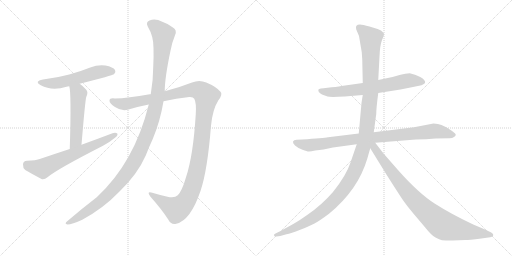
t = 0.00 s
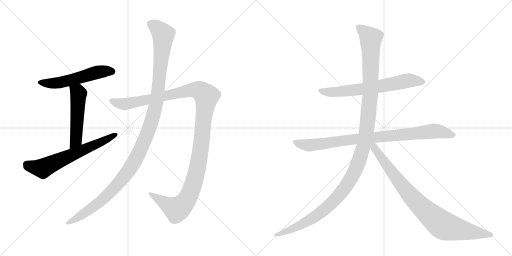
t = 1.80 s
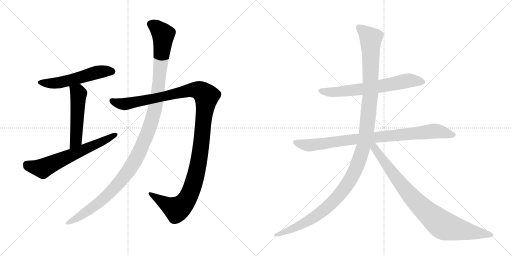
t = 3.60 s
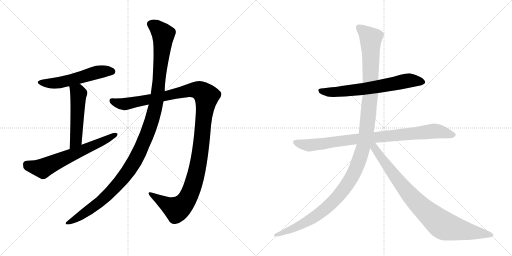
t = 5.40 s
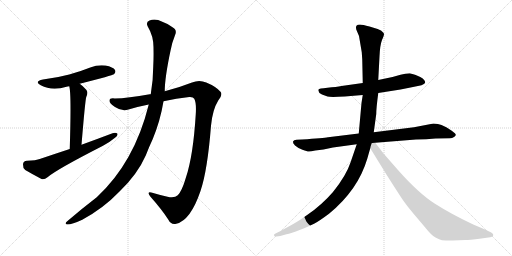
t = 7.20 s
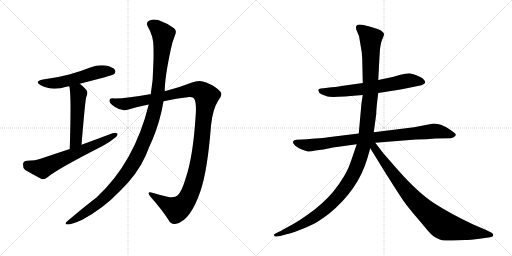
t = 9.00 s

The animated SVG that drew these frames (rendered in a browser with its animation timeline set to each time). Animation: 9 CSS @keyframes rules; one cycle of 9.00 s.

<svg version="1.1" viewBox="0 0 2048 1024" xmlns="http://www.w3.org/2000/svg">
  <g stroke="lightgray" stroke-dasharray="1,1" stroke-width="1" transform="scale(4, 4)">
    <line x1="0" y1="0" x2="256" y2="256"></line>
    <line x1="256" y1="0" x2="0" y2="256"></line>
    <line x1="128" y1="0" x2="128" y2="256"></line>
    <line x1="0" y1="128" x2="256" y2="128"></line>
    <line x1="256" y1="0" x2="512" y2="256"></line>
    <line x1="512" y1="0" x2="256" y2="256"></line>
    <line x1="384" y1="0" x2="384" y2="256"></line>
    <line x1="256" y1="128" x2="512" y2="128"></line>
  </g>
<g transform="scale(1, -1) translate(0, -850)">
   <style type="text/css">
    @keyframes keyframes0 {
      from {
       stroke: black;
       stroke-dashoffset: 549;
       stroke-width: 128;
       }
       64% {
       animation-timing-function: step-end;
       stroke: black;
       stroke-dashoffset: 0;
       stroke-width: 128;
       }
       to {
       stroke: black;
       stroke-width: 1024;
       }
       }
       #make-me-a-hanzi-animation-0 {
         animation: keyframes0 0.696777s both;
         animation-delay: 0.000000s;
         animation-timing-function: linear;
       }
    @keyframes keyframes1 {
      from {
       stroke: black;
       stroke-dashoffset: 516;
       stroke-width: 128;
       }
       63% {
       animation-timing-function: step-end;
       stroke: black;
       stroke-dashoffset: 0;
       stroke-width: 128;
       }
       to {
       stroke: black;
       stroke-width: 1024;
       }
       }
       #make-me-a-hanzi-animation-1 {
         animation: keyframes1 0.669922s both;
         animation-delay: 0.696777s;
         animation-timing-function: linear;
       }
    @keyframes keyframes2 {
      from {
       stroke: black;
       stroke-dashoffset: 644;
       stroke-width: 128;
       }
       68% {
       animation-timing-function: step-end;
       stroke: black;
       stroke-dashoffset: 0;
       stroke-width: 128;
       }
       to {
       stroke: black;
       stroke-width: 1024;
       }
       }
       #make-me-a-hanzi-animation-2 {
         animation: keyframes2 0.774089s both;
         animation-delay: 1.366699s;
         animation-timing-function: linear;
       }
    @keyframes keyframes3 {
      from {
       stroke: black;
       stroke-dashoffset: 1250;
       stroke-width: 128;
       }
       80% {
       animation-timing-function: step-end;
       stroke: black;
       stroke-dashoffset: 0;
       stroke-width: 128;
       }
       to {
       stroke: black;
       stroke-width: 1024;
       }
       }
       #make-me-a-hanzi-animation-3 {
         animation: keyframes3 1.267253s both;
         animation-delay: 2.140788s;
         animation-timing-function: linear;
       }
    @keyframes keyframes4 {
      from {
       stroke: black;
       stroke-dashoffset: 1213;
       stroke-width: 128;
       }
       80% {
       animation-timing-function: step-end;
       stroke: black;
       stroke-dashoffset: 0;
       stroke-width: 128;
       }
       to {
       stroke: black;
       stroke-width: 1024;
       }
       }
       #make-me-a-hanzi-animation-4 {
         animation: keyframes4 1.237142s both;
         animation-delay: 3.408040s;
         animation-timing-function: linear;
       }
    @keyframes keyframes5 {
      from {
       stroke: black;
       stroke-dashoffset: 673;
       stroke-width: 128;
       }
       69% {
       animation-timing-function: step-end;
       stroke: black;
       stroke-dashoffset: 0;
       stroke-width: 128;
       }
       to {
       stroke: black;
       stroke-width: 1024;
       }
       }
       #make-me-a-hanzi-animation-5 {
         animation: keyframes5 0.797689s both;
         animation-delay: 4.645182s;
         animation-timing-function: linear;
       }
    @keyframes keyframes6 {
      from {
       stroke: black;
       stroke-dashoffset: 896;
       stroke-width: 128;
       }
       74% {
       animation-timing-function: step-end;
       stroke: black;
       stroke-dashoffset: 0;
       stroke-width: 128;
       }
       to {
       stroke: black;
       stroke-width: 1024;
       }
       }
       #make-me-a-hanzi-animation-6 {
         animation: keyframes6 0.979167s both;
         animation-delay: 5.442871s;
         animation-timing-function: linear;
       }
    @keyframes keyframes7 {
      from {
       stroke: black;
       stroke-dashoffset: 1276;
       stroke-width: 128;
       }
       81% {
       animation-timing-function: step-end;
       stroke: black;
       stroke-dashoffset: 0;
       stroke-width: 128;
       }
       to {
       stroke: black;
       stroke-width: 1024;
       }
       }
       #make-me-a-hanzi-animation-7 {
         animation: keyframes7 1.288411s both;
         animation-delay: 6.422038s;
         animation-timing-function: linear;
       }
    @keyframes keyframes8 {
      from {
       stroke: black;
       stroke-dashoffset: 877;
       stroke-width: 128;
       }
       74% {
       animation-timing-function: step-end;
       stroke: black;
       stroke-dashoffset: 0;
       stroke-width: 128;
       }
       to {
       stroke: black;
       stroke-width: 1024;
       }
       }
       #make-me-a-hanzi-animation-8 {
         animation: keyframes8 0.963704s both;
         animation-delay: 7.710449s;
         animation-timing-function: linear;
       }
</style>
<path d="M 319 515 Q 451 549 456 553 Q 465 562 460 570 Q 453 582 422 588 Q 391 592 361 580 Q 321 564 277 552 Q 229 539 172 532 Q 135 525 163 509 Q 208 485 266 503 Q 270 504 277 505 L 319 515 Z" fill="lightgray"></path> 
<path d="M 326 271 Q 341 451 345 462 Q 354 481 345 491 Q 332 506 319 515 C 295 533 271 534 277 505 Q 286 477 279 254 C 278 224 324 241 326 271 Z" fill="lightgray"></path> 
<path d="M 279 254 Q 221 235 162 215 Q 143 208 108 207 Q 93 206 92 193 Q 91 178 101 170 Q 128 154 166 134 Q 178 131 190 141 Q 226 172 412 267 Q 437 280 456 296 Q 471 305 470 315 Q 464 321 450 317 Q 392 295 326 271 L 279 254 Z" fill="lightgray"></path> 
<path d="M 654 445 Q 705 457 757 462 Q 773 463 777 455 Q 786 439 783 393 Q 773 228 744 141 Q 728 86 711 69 Q 698 56 670 63 Q 639 70 609 79 Q 584 86 602 63 Q 648 11 673 -28 Q 683 -50 705 -45 Q 762 -32 802 86 Q 830 168 844 347 Q 850 411 873 448 Q 892 472 882 483 Q 864 504 825 520 Q 797 533 768 520 Q 720 501 659 485 L 603 473 Q 600 474 599 473 Q 511 457 459 456 Q 438 459 438 447 Q 437 437 460 422 Q 488 403 514 412 Q 554 424 595 432 L 654 445 Z" fill="lightgray"></path> 
<path d="M 595 432 Q 538 201 387 61 Q 327 15 270 -34 Q 255 -46 270 -48 Q 288 -48 329 -29 Q 414 17 478 84 Q 550 153 583 228 Q 596 262 611 294 Q 641 366 654 445 L 659 485 Q 659 539 682 647 Q 688 680 700 709 Q 710 731 690 741 Q 668 757 649 763 Q 621 778 598 768 Q 582 762 591 744 Q 615 704 614 657 Q 615 623 613 585 Q 613 533 603 473 L 595 432 Z" fill="lightgray"></path> 
<path d="M 1513 478 L 1602 492 L 1652 502 Q 1696 509 1700 518 Q 1704 529 1681 542 Q 1669 548 1660 551 L 1639 557 L 1621 555 L 1602 551 L 1570 542 L 1513 530 L 1451 518 L 1366 506 Q 1346 502 1310 499 Q 1275 496 1274 492 Q 1270 482 1288 472 L 1310 464 Q 1320 461 1379 464 L 1451 470 L 1513 478 Z" fill="lightgray"></path> 
<path d="M 1734 356 L 1656 341 L 1495 321 L 1435 316 L 1312 301 Q 1295 298 1208 292 L 1186 291 Q 1175 290 1172 284 Q 1170 278 1180 268 Q 1191 258 1210 251 Q 1229 244 1234 244 Q 1240 243 1261 248 L 1294 252 L 1332 260 L 1427 273 L 1501 279 L 1664 292 Q 1706 292 1742 296 L 1799 297 Q 1809 297 1816 302 Q 1823 306 1823 311 Q 1824 315 1807 327 Q 1790 339 1785 341 L 1766 350 Q 1753 356 1734 356 Z" fill="lightgray"></path> 
<path d="M 1495 321 L 1505 394 Q 1505 417 1513 478 L 1513 530 L 1518 624 Q 1520 670 1528 690 Q 1537 710 1536 715 Q 1535 719 1524 728 Q 1507 736 1478 744 Q 1450 752 1440 752 Q 1419 752 1425 732 L 1436 706 L 1447 641 L 1449 612 L 1451 518 L 1451 470 L 1446 438 L 1435 316 L 1427 273 L 1402 200 Q 1385 148 1332 82 Q 1286 29 1230 -9 Q 1201 -30 1173 -46 L 1133 -68 Q 1122 -76 1116 -77 L 1102 -84 Q 1095 -86 1096 -91 Q 1097 -97 1106 -96 L 1121 -94 L 1146 -87 Q 1163 -84 1201 -69 Q 1240 -54 1258 -44 Q 1277 -34 1316 -5 Q 1432 90 1469 215 L 1481 257 C 1492 297 1487 262 1495 321 Z" fill="lightgray"></path> 
<path d="M 1481 257 L 1547 150 Q 1601 65 1615 45 Q 1630 24 1651 -1 L 1700 -59 Q 1727 -93 1742 -100 Q 1758 -108 1768 -111 Q 1791 -113 1811 -112 L 1861 -110 Q 1875 -110 1925 -104 L 1961 -99 L 1970 -96 Q 1973 -94 1973 -89 Q 1973 -85 1965 -80 L 1940 -68 L 1893 -48 Q 1804 -6 1740 35 Q 1676 75 1591 171 L 1534 236 L 1501 279 C 1483 303 1465 283 1481 257 Z" fill="lightgray"></path> 
      <clipPath id="make-me-a-hanzi-clip-0">
      <path d="M 319 515 Q 451 549 456 553 Q 465 562 460 570 Q 453 582 422 588 Q 391 592 361 580 Q 321 564 277 552 Q 229 539 172 532 Q 135 525 163 509 Q 208 485 266 503 Q 270 504 277 505 L 319 515 Z" fill="lightgray"></path>
      </clipPath>
      <path clip-path="url(#make-me-a-hanzi-clip-0)" d="M 164 522 L 188 516 L 225 517 L 327 540 L 389 561 L 450 563 " fill="none" id="make-me-a-hanzi-animation-0" stroke-dasharray="421 842" stroke-linecap="round"></path>

      <clipPath id="make-me-a-hanzi-clip-1">
      <path d="M 326 271 Q 341 451 345 462 Q 354 481 345 491 Q 332 506 319 515 C 295 533 271 534 277 505 Q 286 477 279 254 C 278 224 324 241 326 271 Z" fill="lightgray"></path>
      </clipPath>
      <path clip-path="url(#make-me-a-hanzi-clip-1)" d="M 284 505 L 314 475 L 304 291 L 292 273 L 281 268 " fill="none" id="make-me-a-hanzi-animation-1" stroke-dasharray="388 776" stroke-linecap="round"></path>

      <clipPath id="make-me-a-hanzi-clip-2">
      <path d="M 279 254 Q 221 235 162 215 Q 143 208 108 207 Q 93 206 92 193 Q 91 178 101 170 Q 128 154 166 134 Q 178 131 190 141 Q 226 172 412 267 Q 437 280 456 296 Q 471 305 470 315 Q 464 321 450 317 Q 392 295 326 271 L 279 254 Z" fill="lightgray"></path>
      </clipPath>
      <path clip-path="url(#make-me-a-hanzi-clip-2)" d="M 107 192 L 145 179 L 175 179 L 394 275 L 464 312 " fill="none" id="make-me-a-hanzi-animation-2" stroke-dasharray="516 1032" stroke-linecap="round"></path>

      <clipPath id="make-me-a-hanzi-clip-3">
      <path d="M 654 445 Q 705 457 757 462 Q 773 463 777 455 Q 786 439 783 393 Q 773 228 744 141 Q 728 86 711 69 Q 698 56 670 63 Q 639 70 609 79 Q 584 86 602 63 Q 648 11 673 -28 Q 683 -50 705 -45 Q 762 -32 802 86 Q 830 168 844 347 Q 850 411 873 448 Q 892 472 882 483 Q 864 504 825 520 Q 797 533 768 520 Q 720 501 659 485 L 603 473 Q 600 474 599 473 Q 511 457 459 456 Q 438 459 438 447 Q 437 437 460 422 Q 488 403 514 412 Q 554 424 595 432 L 654 445 Z" fill="lightgray"></path>
      </clipPath>
      <path clip-path="url(#make-me-a-hanzi-clip-3)" d="M 449 446 L 503 434 L 786 491 L 805 485 L 826 465 L 797 213 L 773 111 L 749 54 L 707 12 L 602 72 " fill="none" id="make-me-a-hanzi-animation-3" stroke-dasharray="1122 2244" stroke-linecap="round"></path>

      <clipPath id="make-me-a-hanzi-clip-4">
      <path d="M 595 432 Q 538 201 387 61 Q 327 15 270 -34 Q 255 -46 270 -48 Q 288 -48 329 -29 Q 414 17 478 84 Q 550 153 583 228 Q 596 262 611 294 Q 641 366 654 445 L 659 485 Q 659 539 682 647 Q 688 680 700 709 Q 710 731 690 741 Q 668 757 649 763 Q 621 778 598 768 Q 582 762 591 744 Q 615 704 614 657 Q 615 623 613 585 Q 613 533 603 473 L 595 432 Z" fill="lightgray"></path>
      </clipPath>
      <path clip-path="url(#make-me-a-hanzi-clip-4)" d="M 602 754 L 623 744 L 653 712 L 626 442 L 588 312 L 528 188 L 464 106 L 402 44 L 314 -20 L 274 -41 " fill="none" id="make-me-a-hanzi-animation-4" stroke-dasharray="1085 2170" stroke-linecap="round"></path>

      <clipPath id="make-me-a-hanzi-clip-5">
      <path d="M 1513 478 L 1602 492 L 1652 502 Q 1696 509 1700 518 Q 1704 529 1681 542 Q 1669 548 1660 551 L 1639 557 L 1621 555 L 1602 551 L 1570 542 L 1513 530 L 1451 518 L 1366 506 Q 1346 502 1310 499 Q 1275 496 1274 492 Q 1270 482 1288 472 L 1310 464 Q 1320 461 1379 464 L 1451 470 L 1513 478 Z" fill="lightgray"></path>
      </clipPath>
      <path clip-path="url(#make-me-a-hanzi-clip-5)" d="M 1279 488 L 1348 482 L 1456 494 L 1637 528 L 1692 522 " fill="none" id="make-me-a-hanzi-animation-5" stroke-dasharray="545 1090" stroke-linecap="round"></path>

      <clipPath id="make-me-a-hanzi-clip-6">
      <path d="M 1734 356 L 1656 341 L 1495 321 L 1435 316 L 1312 301 Q 1295 298 1208 292 L 1186 291 Q 1175 290 1172 284 Q 1170 278 1180 268 Q 1191 258 1210 251 Q 1229 244 1234 244 Q 1240 243 1261 248 L 1294 252 L 1332 260 L 1427 273 L 1501 279 L 1664 292 Q 1706 292 1742 296 L 1799 297 Q 1809 297 1816 302 Q 1823 306 1823 311 Q 1824 315 1807 327 Q 1790 339 1785 341 L 1766 350 Q 1753 356 1734 356 Z" fill="lightgray"></path>
      </clipPath>
      <path clip-path="url(#make-me-a-hanzi-clip-6)" d="M 1182 282 L 1212 272 L 1248 270 L 1430 295 L 1738 326 L 1815 310 " fill="none" id="make-me-a-hanzi-animation-6" stroke-dasharray="768 1536" stroke-linecap="round"></path>

      <clipPath id="make-me-a-hanzi-clip-7">
      <path d="M 1495 321 L 1505 394 Q 1505 417 1513 478 L 1513 530 L 1518 624 Q 1520 670 1528 690 Q 1537 710 1536 715 Q 1535 719 1524 728 Q 1507 736 1478 744 Q 1450 752 1440 752 Q 1419 752 1425 732 L 1436 706 L 1447 641 L 1449 612 L 1451 518 L 1451 470 L 1446 438 L 1435 316 L 1427 273 L 1402 200 Q 1385 148 1332 82 Q 1286 29 1230 -9 Q 1201 -30 1173 -46 L 1133 -68 Q 1122 -76 1116 -77 L 1102 -84 Q 1095 -86 1096 -91 Q 1097 -97 1106 -96 L 1121 -94 L 1146 -87 Q 1163 -84 1201 -69 Q 1240 -54 1258 -44 Q 1277 -34 1316 -5 Q 1432 90 1469 215 L 1481 257 C 1492 297 1487 262 1495 321 Z" fill="lightgray"></path>
      </clipPath>
      <path clip-path="url(#make-me-a-hanzi-clip-7)" d="M 1437 739 L 1483 694 L 1482 472 L 1464 288 L 1425 176 L 1398 125 L 1363 77 L 1295 9 L 1204 -50 L 1103 -90 " fill="none" id="make-me-a-hanzi-animation-7" stroke-dasharray="1148 2296" stroke-linecap="round"></path>

      <clipPath id="make-me-a-hanzi-clip-8">
      <path d="M 1481 257 L 1547 150 Q 1601 65 1615 45 Q 1630 24 1651 -1 L 1700 -59 Q 1727 -93 1742 -100 Q 1758 -108 1768 -111 Q 1791 -113 1811 -112 L 1861 -110 Q 1875 -110 1925 -104 L 1961 -99 L 1970 -96 Q 1973 -94 1973 -89 Q 1973 -85 1965 -80 L 1940 -68 L 1893 -48 Q 1804 -6 1740 35 Q 1676 75 1591 171 L 1534 236 L 1501 279 C 1483 303 1465 283 1481 257 Z" fill="lightgray"></path>
      </clipPath>
      <path clip-path="url(#make-me-a-hanzi-clip-8)" d="M 1500 270 L 1502 254 L 1525 219 L 1621 92 L 1747 -33 L 1791 -58 L 1964 -89 " fill="none" id="make-me-a-hanzi-animation-8" stroke-dasharray="749 1498" stroke-linecap="round"></path>

</g>
</svg>
